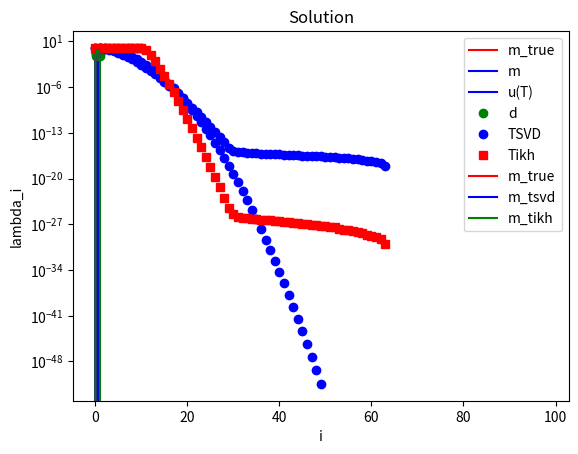

Here is the Python script that generated this plot:
import numpy as np
import scipy.sparse as sp
import scipy.sparse.linalg as la
import matplotlib.pyplot as plt
%matplotlib inline

def plot(f, style, **kwargs):
    x = np.linspace(0., L, nx+1)
    f_plot = np.zeros_like(x)
    f_plot[1:-1] = f
    plt.plot(x,f_plot, style, **kwargs)
    
def assembleMatrix(n):
    diagonals = np.zeros((3, n))   # 3 diagonals
    diagonals[0,:] = -1.0/h**2
    diagonals[1,:] =  2.0/h**2
    diagonals[2,:] = -1.0/h**2
    K = k*sp.spdiags(diagonals, [-1,0,1], n,n)
    M = sp.spdiags(np.ones(n), 0, n,n)
    
    return M + dt*K
    

def solveFwd(m):
    A = assembleMatrix(m.shape[0])
    u_old = m.copy()
    for i in np.arange(nt):
        u = la.spsolve(A, u_old)
        u_old[:] = u
        
    return u        

def naiveSolveInv(d):
    A = assembleMatrix(d.shape[0])
    
    p_i = d.copy()
    for i in np.arange(nt):
        p = A*p_i
        p_i[:] = p
        
    return p

T = 1.0
L = 1.0
k = 0.005

nx = 20
nt = 100

noise_std_dev = 1e-4

h = L/float(nx+1)
dt = T/float(nt)

x = np.linspace(0.+h, L-h, nx-1) #place nx-1 equispace point in the interior of [0,L] interval
#m_true = np.power(.5,-36)*np.power(x,20)*np.power(1. - x, 16)  #smooth true initial condition
m_true = 0.5 - np.abs(x-0.5)                                    #initial condition with a corner
u_true = solveFwd(m_true)

d = u_true + noise_std_dev*np.random.randn(u_true.shape[0])

m = naiveSolveInv(d)

plot(m_true, "-r", label = 'm_true')
plot(m, "-b", label = 'm')
plt.legend()
plt.show()

plot(u_true, "-b", label = 'u(T)')
plot(d, "og", label = 'd')
plt.legend()
plt.show()

import numpy as np
import matplotlib.pyplot as plt
%matplotlib inline

T = 1.0
L = 1.0
k = 0.005

i = np.arange(1,50)
lambdas = np.exp(-k*T*np.power(np.pi/L*i,2))

plt.semilogy(i, lambdas, 'ob')
plt.xlabel('i')
plt.ylabel('lambda_i')
plt.show()

def computeEigendecomposition(n):
    ## Compute F as a dense matrix
    F = np.zeros((n,n))
    m_i = np.zeros(n)
    
    for i in np.arange(n):
        m_i[i] = 1.0
        F[:,i] = solveFwd(m_i)
        m_i[i] = 0.0
    
    ## solve the eigenvalue problem
    lmbda, U = np.linalg.eigh(F)
    ## sort eigenpairs in decreasing order
    lmbda[:] = lmbda[::-1]
    lmbda[lmbda < 0.] = 0.0
    U[:] = U[:,::-1]
    
    return lmbda, U 


## Setup the problem
T = 1.0
L = 1.0
k = 0.005

nx = 100
nt = 100

noise_std_dev = 0.0#1e-3

h = L/float(nx+1)
dt = T/float(nt)

## Compute the data d by solving the forward model
x = np.linspace(0.+h, L-h, nx-1)
#m_true = np.power(.5,-36)*np.power(x,20)*np.power(1. - x, 16)
m_true = 0.5 - np.abs(x-0.5)
u_true = solveFwd(m_true)
d = u_true + noise_std_dev*np.random.randn(u_true.shape[0])

## Compute eigenvector and eigenvalues of the discretized forward operator
lmbda, U = computeEigendecomposition(nx-1)

plt.semilogy(lmbda, 'ob')
plt.title("Eigenvalues of F")
plt.show()

# Show filters
alpha = 1.e-6
plt.plot(lmbda*lmbda >= alpha, 'ob', label="TSVD")
plt.plot(lmbda*lmbda/(lmbda*lmbda + alpha), 'sr', label="Tikh")
plt.legend()
plt.title("Filters")
plt.show()

# Compute TSVD and Tikh sol
lmbda_inv = np.zeros_like(lmbda)
lmbda_inv[lmbda >= np.sqrt(alpha)] = lmbda[lmbda >= np.sqrt(alpha)]**(-1)
m_tsvd = np.dot(U, lmbda_inv*np.dot(U.T, d))

den = lmbda*lmbda+alpha
m_tikh = np.dot(U, (lmbda/den)*np.dot(U.T, d))

plot(m_true, "-r", label = 'm_true')
plot(m_tsvd, "-b", label = 'm_tsvd')
plot(m_tikh, "-g", label = 'm_tikh')
plt.title("Solution")
plt.legend()
plt.show()